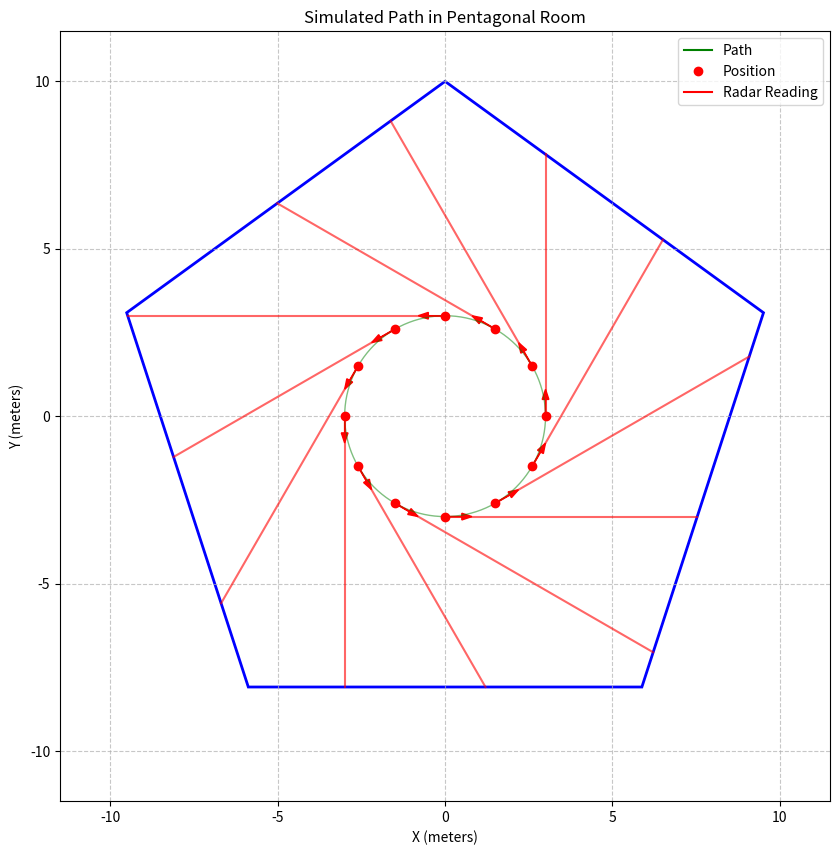

Here is the Python script that generated this plot:
import numpy as np
import matplotlib.pyplot as plt
import json
import math
import time
import datetime
import argparse
import os
from matplotlib.patches import Polygon

class PentagonalRoomSimulator:
    def __init__(self, room_size=10.0, circle_radius=3.0, num_steps=120, noise_level=0.2):
        """
        Initialize the simulator for a pentagonal room with a circular path.
        
        room_size: Size of the pentagonal room (distance from center to vertices)
        num_steps: Number of steps to take in the simulation
        """
        self.room_size = room_size
        self.circle_radius = circle_radius
        self.num_steps = num_steps
        self.noise_level = noise_level
        
        # Generate the pentagonal room vertices
        self.room_vertices = self._generate_pentagon(room_size)
        
        os.makedirs('logs', exist_ok=True)
        
        self.positions, self.headings = self._generate_circle_path(circle_radius, num_steps)
        
        self.radar_readings = self._compute_radar_distances()
        
        # Convert to sensor readings (with noise)
        self.sensor_readings = self._generate_sensor_readings()
    
    def _generate_pentagon(self, size):
        """Generate vertices of a regular pentagon centered at the origin."""
        vertices = []
        for i in range(5):
            angle = 2 * math.pi * i / 5 + math.pi/10  # Rotate slightly to look better
            x = size * math.cos(angle)
            y = size * math.sin(angle)
            vertices.append((x, y))
        return vertices
    
    def _generate_circle_path(self, radius, num_steps):
        """Generate positions and headings along a circular path."""
        positions = []
        headings = []
        
        for i in range(num_steps):
            angle = 2 * math.pi * i / num_steps
            
            x = radius * math.cos(angle)
            y = radius * math.sin(angle)
            positions.append((x, y))
            
            heading_angle = angle + math.pi/2
            heading_angle = heading_angle % (2 * math.pi)  
            heading_degrees = math.degrees(heading_angle) % 360  
            headings.append(heading_degrees)
        
        return positions, headings
    
    def _intersect_ray_segment(self, ray_origin, ray_dir, segment_start, segment_end):
        """
        Calculate the intersection of a ray with a line segment.
        
        ray_origin: Origin point of the ray (x, y)
        ray_dir: Direction of the ray (angle in radians)
        segment_start: Start point of the segment (x, y)
        segment_end: End point of the segment (x, y)
        """
        # Convert ray direction to a vector
        ray_dir_x = math.cos(ray_dir)
        ray_dir_y = math.sin(ray_dir)
        
        # Calculate segment direction
        segment_dir_x = segment_end[0] - segment_start[0]
        segment_dir_y = segment_end[1] - segment_start[1]
        
        # Calculate determinant to check if ray and segment are parallel
        det = segment_dir_x * (-ray_dir_y) - segment_dir_y * (-ray_dir_x)
        
        if abs(det) < 1e-6:  # Parallel
            return None
        
        # Calculate parameter values
        t = ((ray_origin[0] - segment_start[0]) * (-ray_dir_y) - 
             (ray_origin[1] - segment_start[1]) * (-ray_dir_x)) / det
        
        u = ((segment_start[0] - ray_origin[0]) * (-segment_dir_y) - 
             (segment_start[1] - ray_origin[1]) * (-segment_dir_x)) / (-det)
        
        # Check if intersection is within segment and in front of ray
        if 0 <= t <= 1 and u >= 0:
            # Calculate intersection point
            intersection_x = segment_start[0] + t * segment_dir_x
            intersection_y = segment_start[1] + t * segment_dir_y
            
            # Calculate distance from ray origin to intersection
            distance = math.sqrt((intersection_x - ray_origin[0])**2 + 
                               (intersection_y - ray_origin[1])**2)
            
            return distance
        
        return None
    
    def _compute_radar_distance(self, position, heading_degrees):
        """Compute the radar distance reading for a given position and heading."""
        heading_rad = math.radians(heading_degrees)
        
        distances = []
        
        for i in range(5):
            wall_start = self.room_vertices[i]
            wall_end = self.room_vertices[(i + 1) % 5]
            
            distance = self._intersect_ray_segment(position, heading_rad, wall_start, wall_end)
            if distance is not None:
                distances.append(distance)
        
        if distances:
            return min(distances)  # Return the closest wall distance
        else:
            return 100.0  
    
    def _compute_radar_distances(self):
        """Compute radar distances for all positions and headings."""
        radar_readings = []
        
        for i in range(self.num_steps):
            distance = self._compute_radar_distance(self.positions[i], self.headings[i])
            radar_readings.append(distance)
        
        return radar_readings
    
    def _add_noise(self, value, noise_scale):
        """Add random noise to a value."""
        noise = np.random.normal(0, noise_scale)
        return value + noise
    
    def _generate_sensor_readings(self):
        """Generate simulated sensor readings with noise."""
        readings = []
        
        pitch_drift = 0.0
        roll_drift = 0.0
        sequence = 0
        
        for i in range(self.num_steps):
            timestamp = int(time.time() * 1000) + i * 100  # Milliseconds with 100 millisecond intervals
            
            # Add random drift to pitch and roll
            pitch_drift += np.random.normal(0, 0.1)
            roll_drift += np.random.normal(0, 0.1)
            pitch_drift = max(-10, min(10, pitch_drift))
            roll_drift = max(-10, min(10, roll_drift))
            
            # Generate simulated accelerometer readings based on orientation
            # These are simplified and don't account for proper physics
            heading_rad = math.radians(self.headings[i])
            # Simulate acceleration relative to IMU heading
            accel_x = self._add_noise(0.0, self.noise_level * 0.5)  # Lateral acceleration
            accel_y = self._add_noise(0.0, self.noise_level * 0.5)  # Forward/backward acceleration
            accel_z = self._add_noise(9.81, self.noise_level)  # Vertical (gravity) acceleration
            
            # Get values to generate the string format
            pitch = self._add_noise(pitch_drift, self.noise_level * 2)
            roll = self._add_noise(roll_drift, self.noise_level * 2)
            yaw = self._add_noise(self.headings[i], self.noise_level * 5)
            distance = self._add_noise(self.radar_readings[i] * 100, self.noise_level * 10)  # Convert to cm
            
            # Format using the string format expected by the C code parser
            # Format sequence as 3-digit hex
            raw_data = f"SEQ:{sequence:03x},P:{pitch:.2f},R:{roll:.2f},Y:{yaw:.2f},D:{distance:.2f},"
            raw_data += f"AX:{accel_x:.2f},AY:{accel_y:.2f},AZ:{accel_z:.2f},T:{timestamp}"
            
            # Create the JSON as it would be after C code parsing
            reading = {
                "sequence": sequence,
                "packets_lost": 0,  # Will be calculated by the C code in real device
                "pitch": pitch,
                "roll": roll,
                "yaw": yaw,
                "distance": distance,
                "accel_x": accel_x,
                "accel_y": accel_y,
                "accel_z": accel_z,
                "timestamp": timestamp
            }
            
            # Store raw data separately for generating the raw format file
            self.raw_data_strings = getattr(self, 'raw_data_strings', [])
            self.raw_data_strings.append(raw_data)
            
            readings.append(reading)
            
            # Increment sequence number and wrap at 4095 (0xFFF)
            sequence = (sequence + 1) % 4096
        
        return readings
    
    def generate_json(self, filename=None):
        """Generate and save sensor readings as JSON."""
        if filename is None:
            timestamp = datetime.datetime.now().strftime('%Y%m%d_%H%M%S')
            filename = f'logs/simulated_data_{timestamp}.json'
        
        with open(filename, 'w') as f:
            for reading in self.sensor_readings:
                f.write(json.dumps(reading) + '\n')
        
        # Also generate raw data format (just the string representation)
        raw_filename = filename.replace('.json', '_raw.txt')
        with open(raw_filename, 'w') as f:
            for raw_data in self.raw_data_strings:
                f.write(raw_data + '\n')
        
        print(f"Generated simulated data: {filename}")
        print(f"Generated raw format data: {raw_filename}")
        return filename
    
    def plot_visualization(self, filename=None):
        """Create a visualization of the room, path, and radar readings."""
        if filename is None:
            timestamp = datetime.datetime.now().strftime('%Y%m%d_%H%M%S')
            filename = f'logs/simulation_plot_{timestamp}.png'
        
        fig, ax = plt.subplots(figsize=(10, 10))
        
        room = Polygon(self.room_vertices, fill=False, edgecolor='blue', linewidth=2)
        ax.add_patch(room)
        
        path_x = [pos[0] for pos in self.positions]
        path_y = [pos[1] for pos in self.positions]
        ax.plot(path_x, path_y, 'g-', linewidth=1, alpha=0.5)
        
        # Plot the positions and radar lines for a subset of points
        step = max(1, self.num_steps // 12)  # Show at most 12 points to avoid clutter
        
        for i in range(0, self.num_steps, step):
            x, y = self.positions[i]
            heading_rad = math.radians(self.headings[i])
            distance = self.radar_readings[i]
            
            # Plot position
            ax.plot(x, y, 'ro', markersize=6)
            
            # Plot direction
            dx = 0.5 * math.cos(heading_rad)
            dy = 0.5 * math.sin(heading_rad)
            ax.arrow(x, y, dx, dy, head_width=0.2, head_length=0.3, fc='red', ec='red')
            
            # Plot radar line to wall
            radar_x = x + distance * math.cos(heading_rad)
            radar_y = y + distance * math.sin(heading_rad)
            ax.plot([x, radar_x], [y, radar_y], 'r-', alpha=0.6)
        
        # Add a legend and labels
        ax.plot([], [], 'g-', label='Path')
        ax.plot([], [], 'ro', label='Position')
        ax.plot([], [], 'r-', label='Radar Reading')
        ax.legend()
        
        ax.set_xlabel('X (meters)')
        ax.set_ylabel('Y (meters)')
        ax.set_title('Simulated Path in Pentagonal Room')
        
        ax.set_aspect('equal')
        
        padding = 1.5
        ax.set_xlim(-self.room_size - padding, self.room_size + padding)
        ax.set_ylim(-self.room_size - padding, self.room_size + padding)
        
        ax.grid(True, linestyle='--', alpha=0.7)
        plt.savefig(filename, dpi=300, bbox_inches='tight')
        plt.close()
        
        print(f"Generated visualization: {filename}")
        return filename
    
    def run_simulation(self):
        """Run the full simulation, generating data and visualization."""
        json_file = self.generate_json()
        plot_file = self.plot_visualization()
        return json_file, plot_file

def main():
    parser = argparse.ArgumentParser(description='Simulate sensor data for walking in a pentagonal room')
    parser.add_argument('--room-size', type=float, default=10.0, help='Size of the pentagonal room (meters)')
    parser.add_argument('--path-radius', type=float, default=3.0, help='Radius of the circular path (meters)')
    parser.add_argument('--steps', type=int, default=120, help='Number of steps in the simulation')
    parser.add_argument('--noise', type=float, default=0.2, help='Noise level (0-1)')
    parser.add_argument('--output-json', help='Output JSON filename')
    parser.add_argument('--output-plot', help='Output plot filename')
    
    args = parser.parse_args()
    
    simulator = PentagonalRoomSimulator(
        room_size=args.room_size,
        circle_radius=args.path_radius,
        num_steps=args.steps,
        noise_level=args.noise
    )
    
    json_file = simulator.generate_json(args.output_json)
    plot_file = simulator.plot_visualization(args.output_plot)
    
    print("Simulation completed successfully!")
    print(f"Generated JSON data: {json_file}")
    print(f"Generated visualization: {plot_file}")
    print("\nTo process this data, run:")
    print(f"python process_sim.py --input {json_file}")

if __name__ == "__main__":
    main()
